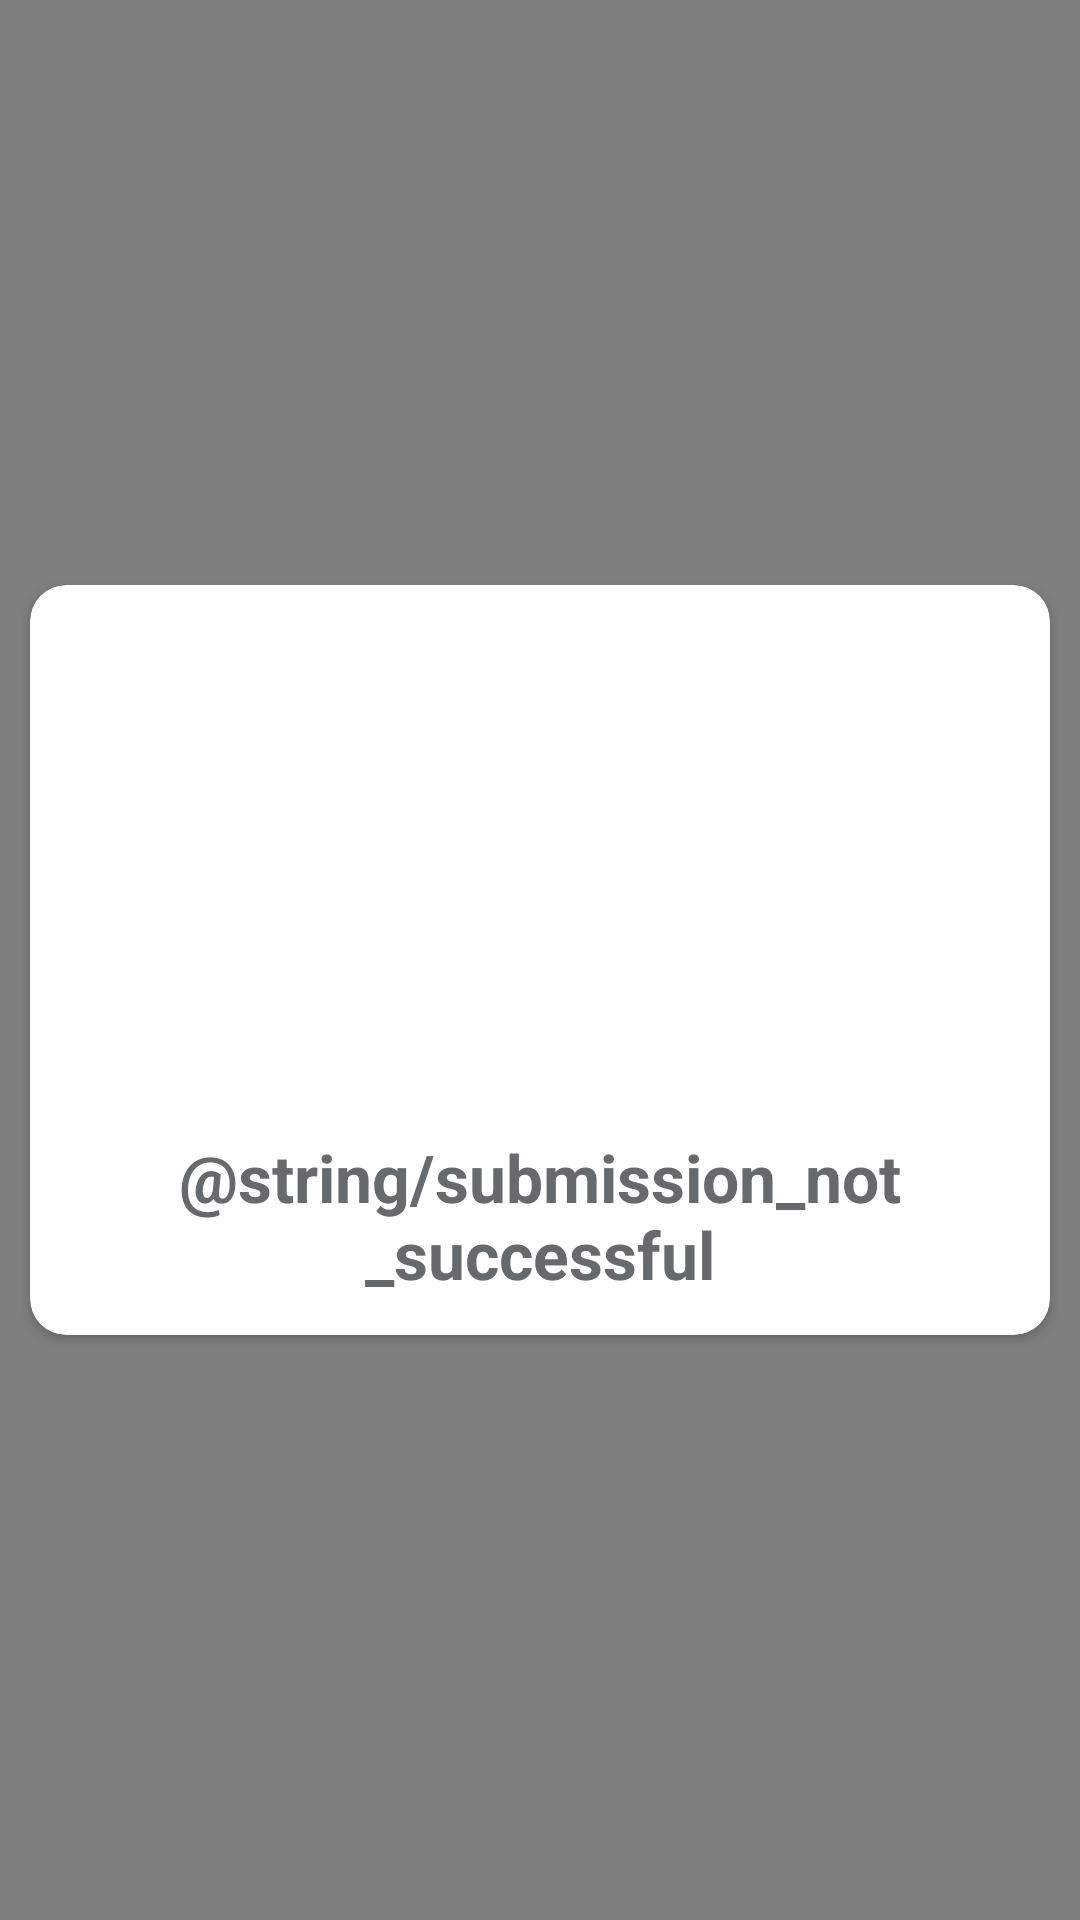

Android layout source for this screen:
<!-- AndroidManifest.xml: application theme AppTheme -->
<!-- res/layout/fail_pop_up.xml -->
<?xml version="1.0" encoding="utf-8"?>
<androidx.constraintlayout.widget.ConstraintLayout xmlns:android="http://schemas.android.com/apk/res/android"
    android:layout_width="match_parent"
    android:layout_height="match_parent"
    android:background="@color/lightblack"
    xmlns:app="http://schemas.android.com/apk/res-auto"
    android:id="@+id/failLayout">

    <androidx.cardview.widget.CardView
        app:layout_constraintStart_toStartOf="parent"
        app:layout_constraintEnd_toEndOf="parent"
        app:layout_constraintTop_toTopOf="parent"
        app:layout_constraintBottom_toBottomOf="parent"
        android:foregroundGravity="center"
        android:backgroundTint="@color/white"
        app:cardCornerRadius="12dp"
        android:layout_width="340dp"
        android:layout_height="250dp">

        <androidx.constraintlayout.widget.ConstraintLayout
            android:orientation="vertical"
            android:layout_gravity="center"
            android:layout_width="match_parent"
            android:layout_height="match_parent">

            <ImageView
                app:layout_constraintTop_toTopOf="parent"
                app:layout_constraintStart_toStartOf="parent"
                app:layout_constraintEnd_toEndOf="parent"
                app:layout_constraintBottom_toTopOf="@id/confirm_layout"
                android:layout_width="0dp"
                android:layout_height="0dp"
                app:layout_constraintWidth_percent=".45"
                app:layout_constraintHeight_percent=".45"
                android:layout_marginTop="40dp"
                android:layout_marginEnd="4dp"
                android:src="@drawable/ic_report_problem_black_24dp"
                android:layout_gravity="end"
                android:tint="@color/red"
                android:gravity="center"
                android:id="@+id/cancel_btn"/>

            <LinearLayout
                app:layout_constraintStart_toStartOf="parent"
                app:layout_constraintEnd_toEndOf="parent"
                app:layout_constraintTop_toBottomOf="@id/cancel_btn"
                android:layout_width="wrap_content"
                android:layout_height="wrap_content"
                android:layout_gravity="center"
                android:layout_marginTop="30dp"
                android:orientation="horizontal"
                android:id="@+id/confirm_layout">

                <TextView
                    android:layout_width="wrap_content"
                    android:layout_height="wrap_content"
                    android:text="@string/submission_not_successful"
                    android:textColor="@color/grey"
                    android:textSize="22sp"
                    android:textStyle="bold"
                    android:layout_gravity="center"
                    android:gravity="center"/>
            </LinearLayout>

        </androidx.constraintlayout.widget.ConstraintLayout>
    </androidx.cardview.widget.CardView>

</androidx.constraintlayout.widget.ConstraintLayout>
<!-- resources referenced by this layout -->
<resources>
  <color name="grey">#666a6d</color>
  <color name="lightblack">#80000000</color>
  <color name="red">#FF0000</color>
  <color name="white">#FFFFFF</color>
  <style name="AppTheme" parent="Theme.MaterialComponents.Light.NoActionBar">
          <item name="android:colorPrimary">@color/black</item>
          <item name="android:colorPrimaryDark">@color/black</item>
          <item name="android:colorAccent">@color/white</item>
          <item name="android:windowTranslucentStatus" tools:targetApi="LOLLIPOP">true</item>
      </style>
  <color name="black">#000</color>
</resources>
